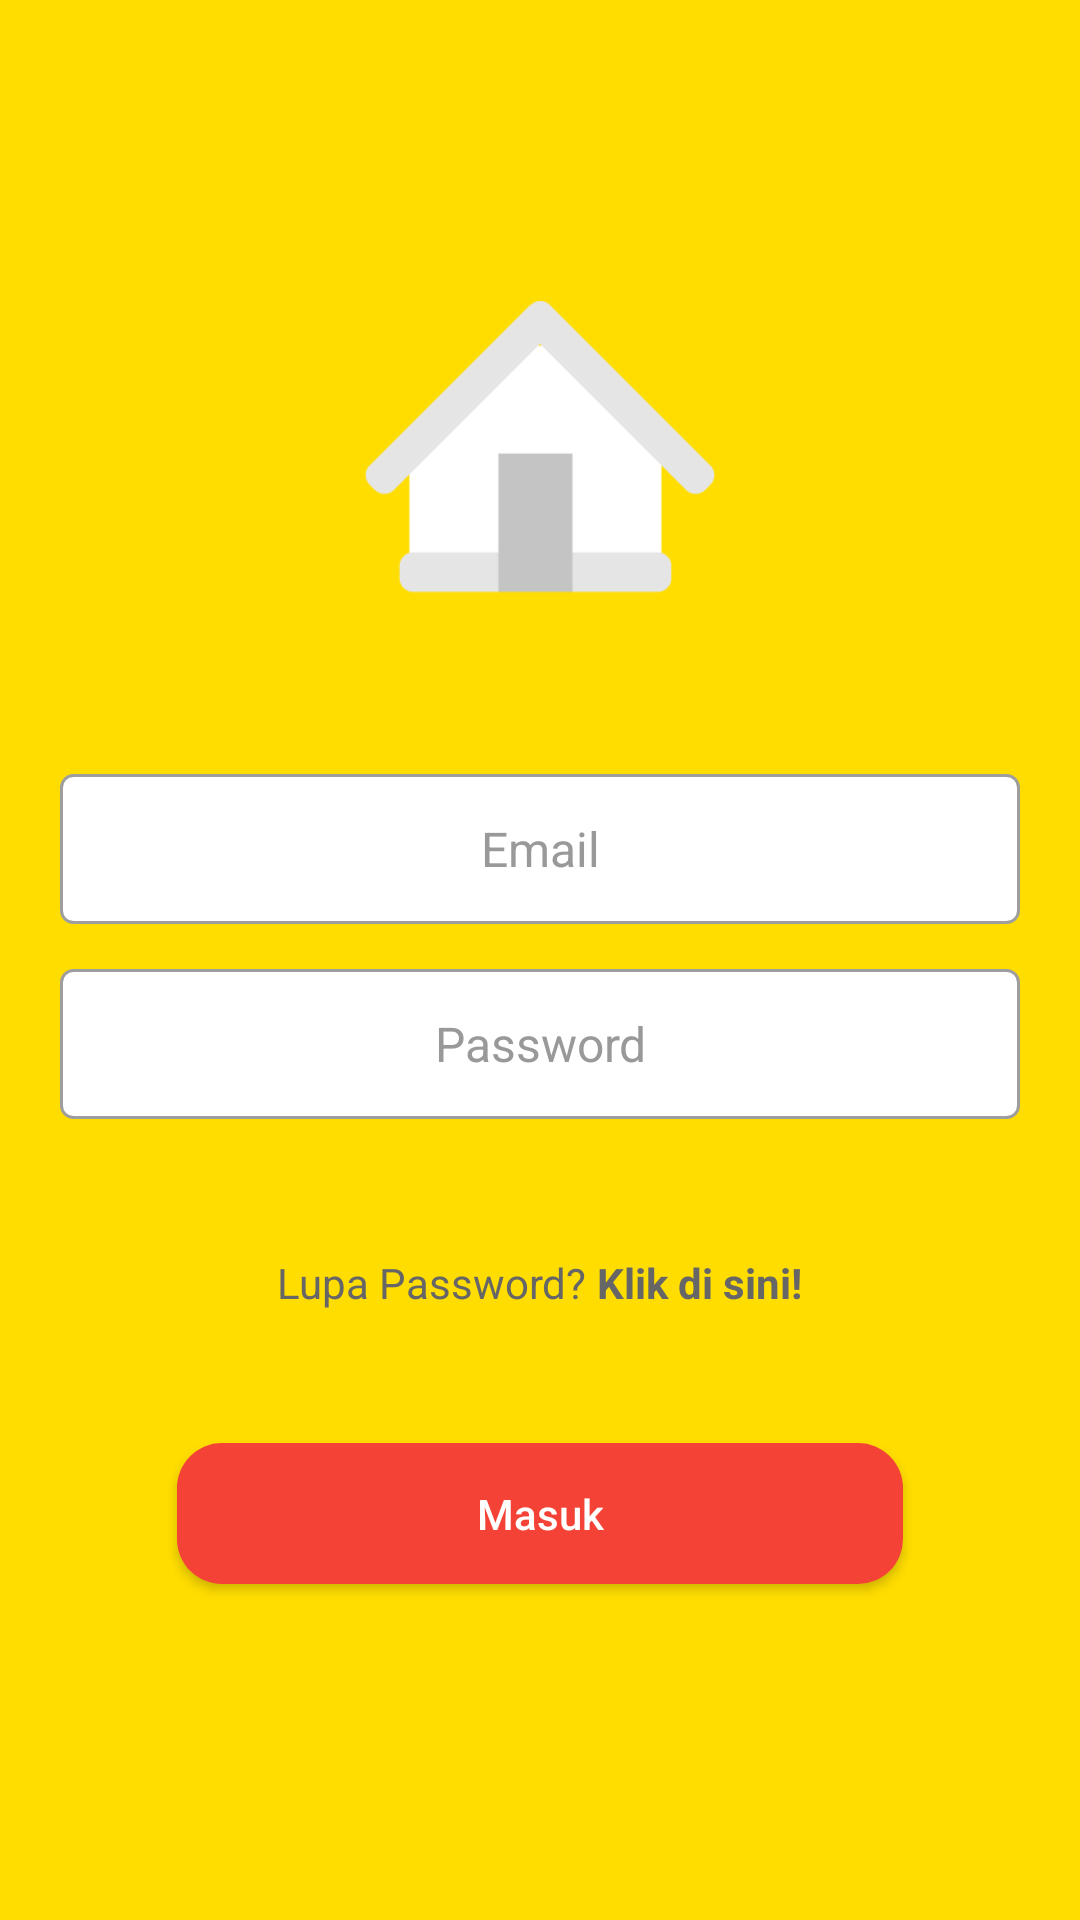

Here is an Android app screen rendered from its layout file. Give the layout XML and the strings, colors and styles it references.
<!-- AndroidManifest.xml: application theme AppTheme -->
<!-- res/layout/activity_login.xml -->
<?xml version="1.0" encoding="utf-8"?>
<LinearLayout xmlns:android="http://schemas.android.com/apk/res/android"
    android:layout_width="match_parent"
    android:layout_height="match_parent"
    xmlns:app="http://schemas.android.com/apk/res-auto"
    android:background="@color/kuning"
    android:orientation="vertical">

    <RelativeLayout
        android:layout_width="match_parent"
        android:layout_height="match_parent">

        <LinearLayout
            android:layout_width="500dp"
            android:layout_height="wrap_content"
            android:layout_centerInParent="true"
            android:layout_centerVertical="true"
            android:orientation="vertical"
            android:padding="@dimen/spacing_mlarge">

            <ImageView
                android:layout_width="120dp"
                android:layout_height="120dp"
                android:layout_gravity="center_horizontal"
                android:src="@drawable/ic_home" />

            <View
                android:layout_width="0dp"
                android:layout_height="@dimen/spacing_xxlarge" />

            <EditText
                style="@style/EditText.Flat.Grey"
                android:layout_width="match_parent"
                android:layout_height="@dimen/spacing_xxlarge"
                android:background="@drawable/edit_text_round_bg_outline"
                android:minHeight="@dimen/spacing_xmlarge"
                android:paddingLeft="@dimen/spacing_middle"
                android:paddingRight="@dimen/spacing_middle"
                android:inputType="textEmailAddress"
                android:textAlignment="center"
                android:hint="Email"
                android:textColor="@color/grey_60" />

            <View
                android:layout_width="0dp"
                android:layout_height="@dimen/spacing_medium" />

            <EditText
                style="@style/EditText.Flat.Grey"
                android:layout_width="match_parent"
                android:layout_height="@dimen/spacing_xxlarge"
                android:layout_marginTop="@dimen/spacing_middle"
                android:background="@drawable/edit_text_round_bg_outline"
                android:minHeight="@dimen/spacing_xmlarge"
                android:paddingLeft="@dimen/spacing_middle"
                android:paddingRight="@dimen/spacing_middle"
                android:inputType="textPassword"
                android:textAlignment="center"
                android:hint="Password"
                android:textColor="@color/grey_60" />

            <View
                android:layout_width="0dp"
                android:layout_height="@dimen/spacing_xmlarge" />

            <LinearLayout
                android:layout_width="match_parent"
                android:layout_height="wrap_content"
                android:layout_marginTop="@dimen/spacing_medium"
                android:gravity="center"
                android:orientation="horizontal">

                <TextView
                    android:layout_width="wrap_content"
                    android:layout_height="wrap_content"
                    android:text="Lupa Password? "
                    android:textColor="@color/grey_60" />

                <TextView
                    android:id="@+id/sign_up"
                    android:layout_width="wrap_content"
                    android:layout_height="wrap_content"
                    android:clickable="true"
                    android:text="Klik di sini!"
                    android:textColor="@color/grey_60"
                    android:textStyle="bold" />

            </LinearLayout>

            <View
                android:layout_width="0dp"
                android:layout_height="@dimen/spacing_xmlarge" />

            <Button
                android:id="@+id/btn_login"
                android:layout_width="250dp"
                android:layout_height="@dimen/spacing_xxxlarge"
                android:layout_gravity="center"
                android:layout_marginLeft="-4dp"
                android:layout_marginRight="-4dp"
                android:background="@drawable/btn_rounded"
                android:backgroundTint="@color/red_500"
                android:text="Masuk"
                android:textAllCaps="false"
                android:textColor="@color/putih" />

            <View
                android:layout_width="0dp"
                android:layout_height="@dimen/spacing_mlarge" />


        </LinearLayout>

    </RelativeLayout>

</LinearLayout>
<!-- resources referenced by this layout -->
<resources>
  <color name="grey_60">#666666</color>
  <color name="kuning">#FFDD00</color>
  <color name="putih">#FFFFFF</color>
  <color name="red_500">#F44336</color>
  <dimen name="spacing_medium">5dp</dimen>
  <dimen name="spacing_middle">10dp</dimen>
  <dimen name="spacing_mlarge">20dp</dimen>
  <dimen name="spacing_xmlarge">40dp</dimen>
  <dimen name="spacing_xxlarge">50dp</dimen>
  <dimen name="spacing_xxxlarge">55dp</dimen>
  <!-- drawable edit_text_round_bg_outline (drawable) -->
  <?xml version="1.0" encoding="utf-8"?>
  <selector xmlns:android="http://schemas.android.com/apk/res/android">
      <item android:state_focused="true">
          <layer-list>
              <item>
                  <shape android:shape="rectangle">
                      <stroke android:width="1dp" android:color="@color/grey_500" />
                      <corners android:radius="4dp" />
                      <padding android:bottom="5dp" android:left="8dp" android:right="8dp" android:top="5dp" />
                      <solid android:color="@color/putih" />
                  </shape>
              </item>
          </layer-list>
      </item>
  
      <item android:state_enabled="false">
          <layer-list>
              <item>
                  <shape android:shape="rectangle">
                      <stroke android:width="1dp" android:color="@color/grey_500" />
                      <solid android:color="@color/grey_10" />
                      <corners android:radius="4dp" />
                      <padding android:bottom="5dp" android:left="8dp" android:right="8dp" android:top="5dp" />
                      <solid android:color="@color/putih" />
                  </shape>
              </item>
          </layer-list>
      </item>
  
      <item>
          <layer-list>
              <item>
                  <shape android:shape="rectangle">
                      <stroke android:width="1dp" android:color="@color/grey_500" />
                      <corners android:radius="4dp" />
                      <padding android:bottom="5dp" android:left="8dp" android:right="8dp" android:top="5dp" />
                      <solid android:color="@color/putih" />
                  </shape>
              </item>
          </layer-list>
      </item>
  </selector>
  <style name="EditText.Flat.Grey" parent="@style/AppTheme">
          <item name="android:textColorHint">@color/grey_40</item>
          <item name="android:textAppearance">@style/Base.TextAppearance.AppCompat.Subhead</item>
          <item name="android:textColor">@color/grey_90</item>
      </style>
  <style name="AppTheme" parent="BaseTheme" />
  <color name="colorPrimary">#C4C4C4</color>
  <color name="grey_500">#9E9E9E</color>
  <color name="grey_10">#e6e6e6</color>
  <color name="grey_40">#999999</color>
  <color name="grey_90">#263238</color>
  <style name="BaseTheme" parent="Theme.AppCompat.Light.NoActionBar">
          
          <item name="colorPrimary">@color/colorPrimary</item>
          <item name="colorPrimaryDark">@color/colorPrimaryDark</item>
          <item name="colorAccent">@color/colorAccent</item>
          <item name="windowActionModeOverlay">true</item>
          <item name="android:actionModeBackground">@color/blue_grey_600</item>
          <item name="android:dialogTheme">@style/Dialog.Theme</item>
      </style>
  <color name="colorPrimaryDark">#0d0d0d</color>
  <color name="colorAccent">#37474F</color>
  <color name="blue_grey_600">#546E7A</color>
  <style name="Dialog.Theme" parent="Theme.AppCompat.Light.Dialog">
          <item name="colorPrimary">@color/colorPrimary</item>
          <item name="colorPrimaryDark">@color/colorPrimaryDark</item>
          <item name="colorAccent">@color/colorAccent</item>
      </style>
</resources>
